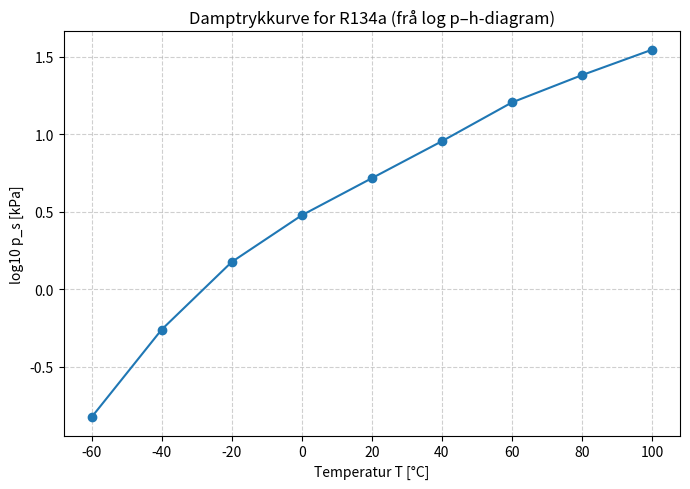

This chart was generated by the following Python code:


import numpy as np
import matplotlib.pyplot as plt

# Erstatt desse med dine avlesingar frå log p–h-diagrammet (Fig. 2.9):
T_C = np.array([-60, -40, -20, 0, 20, 40, 60, 80, 100], dtype=float)  # °C
p_kPa = np.array([0.15, 0.55, 1.5,3, 5.2, 9, 16, 24, 35], dtype=float)  # 

# Plott log10(p) mot T (enkeltlogaritmisk skala)
plt.figure(figsize=(7,5))
plt.plot(T_C, np.log10(p_kPa), marker='o')
plt.xlabel('Temperatur T [°C]')
plt.ylabel('log10 p_s [kPa]')
plt.title('Damptrykkurve for R134a (frå log p–h-diagram)')
plt.grid(True, linestyle='--', alpha=0.6)
plt.tight_layout()
plt.show()
